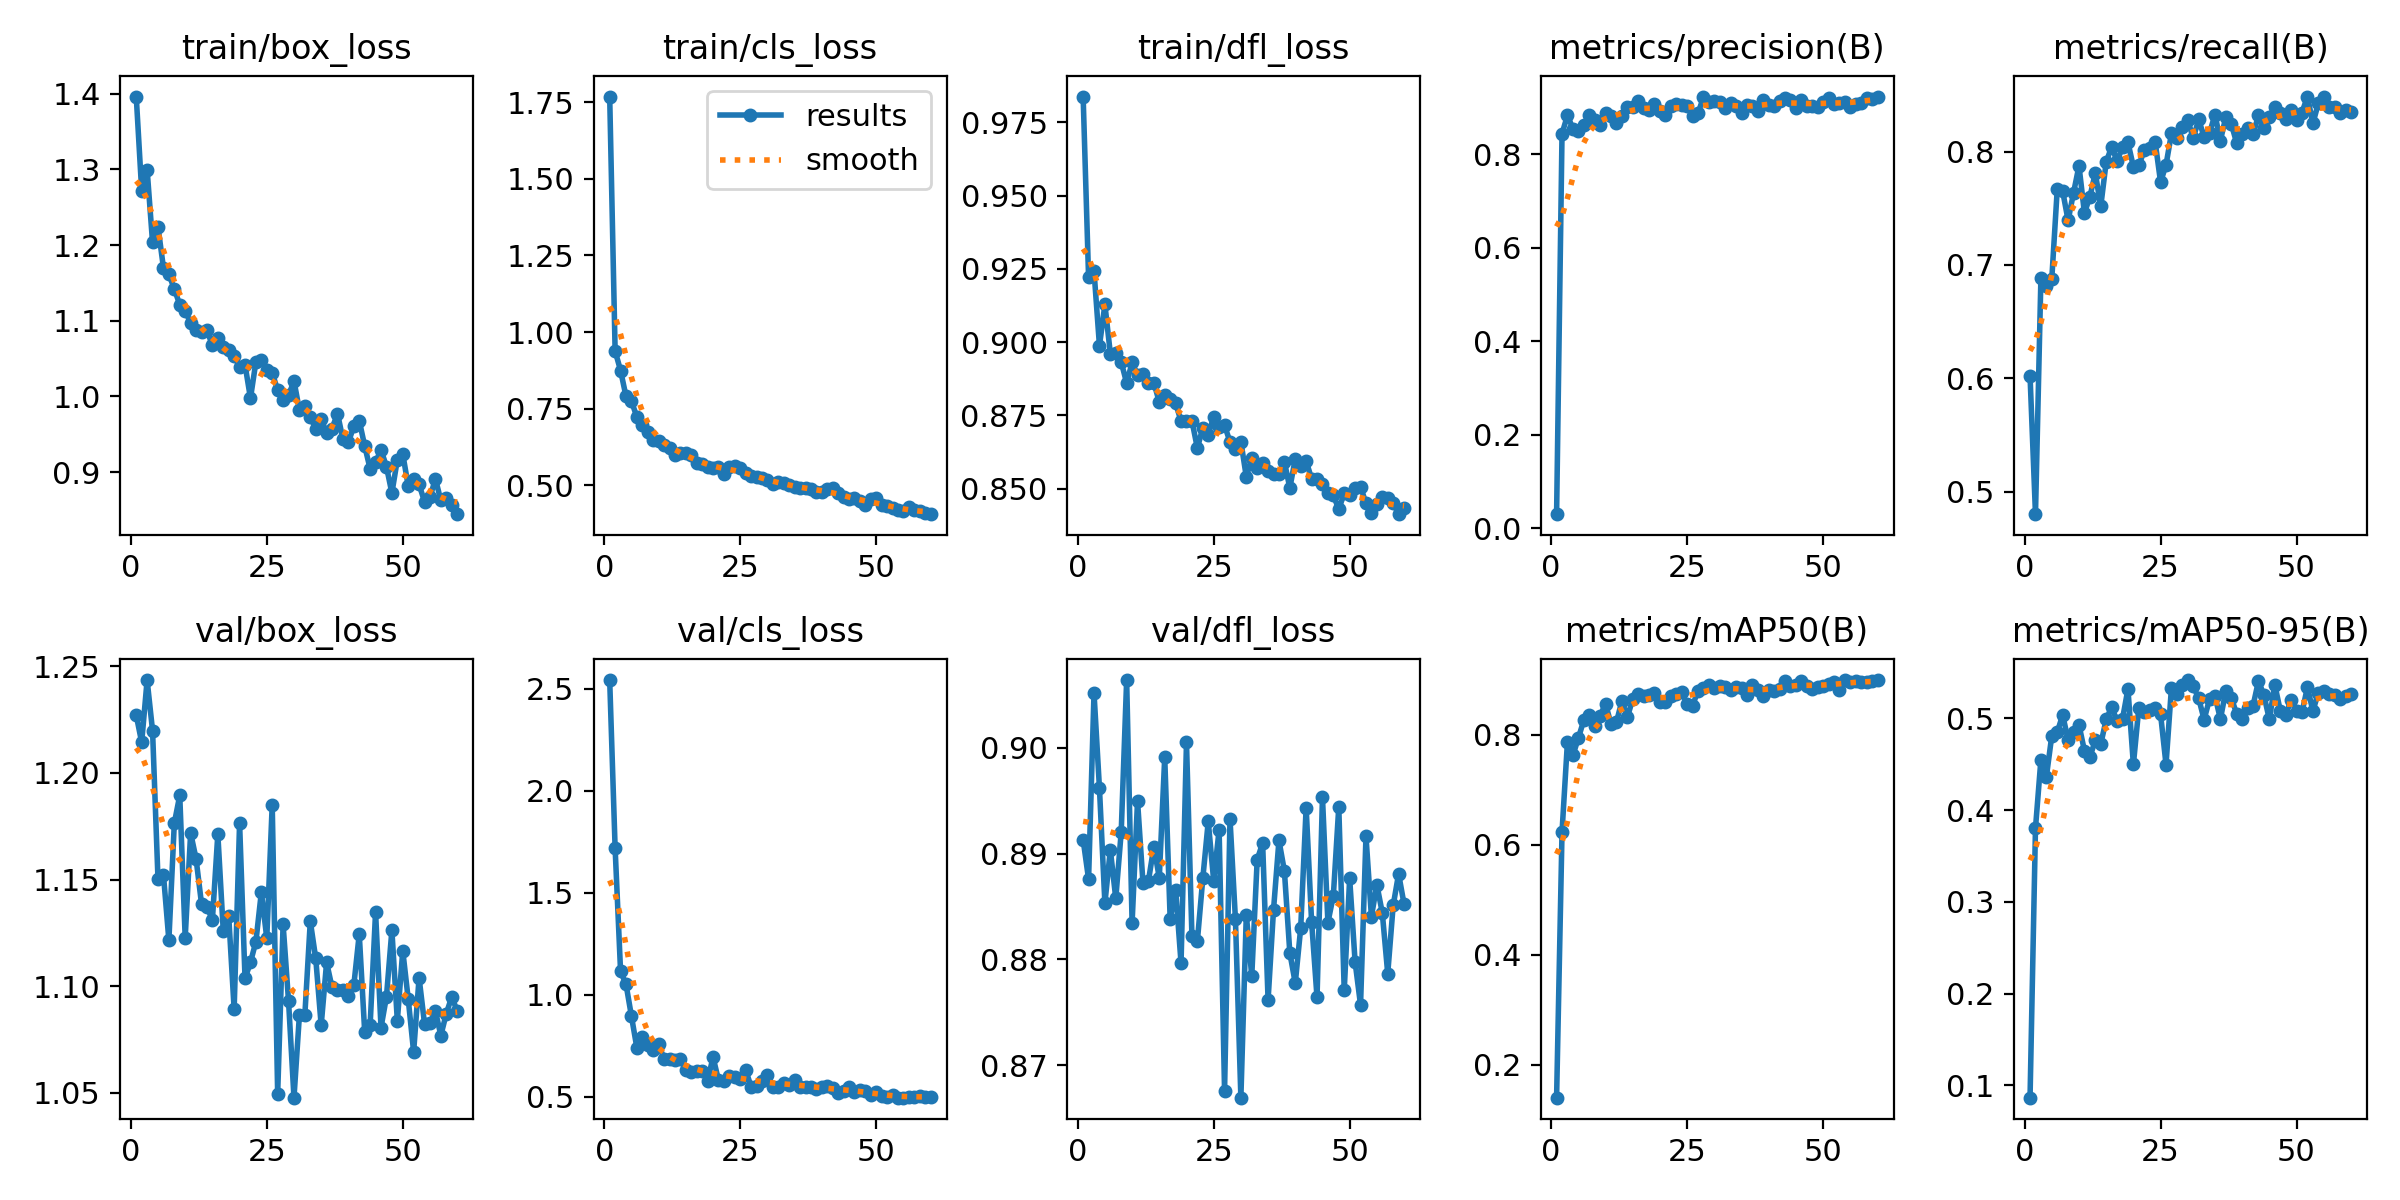

The table this chart was drawn from, first rows:
epoch, time, train/box_loss, train/cls_loss, train/dfl_loss, metrics/precision(B), metrics/recall(B), metrics/mAP50(B), metrics/mAP50-95(B), val/box_loss, val/cls_loss, val/dfl_loss, lr/pg0, lr/pg1, lr/pg2
1, 56.26, 1.396, 1.769, 0.9838, 0.0301, 0.6023, 0.14, 0.08649, 1.227, 2.542, 0.8913, 0.0006531, 0.0006531, 0.0006531
2, 66.64, 1.272, 0.9381, 0.9221, 0.8448, 0.4802, 0.6234, 0.3802, 1.214, 1.716, 0.8876, 0.001298, 0.001298, 0.001298
3, 76.88, 1.3, 0.8747, 0.9243, 0.8836, 0.6888, 0.7877, 0.455, 1.243, 1.114, 0.9052, 0.001921, 0.001921, 0.001921
4, 86.96, 1.203, 0.7905, 0.8988, 0.8552, 0.6818, 0.7628, 0.436, 1.22, 1.051, 0.8962, 0.001901, 0.001901, 0.001901
5, 97.07, 1.224, 0.7744, 0.9128, 0.8497, 0.6879, 0.7941, 0.481, 1.15, 0.8944, 0.8853, 0.001868, 0.001868, 0.001868
6, 107.2, 1.17, 0.7233, 0.8961, 0.8642, 0.7667, 0.8263, 0.4847, 1.152, 0.7388, 0.8904, 0.001835, 0.001835, 0.001835
7, 117.3, 1.161, 0.6958, 0.8964, 0.884, 0.765, 0.8358, 0.5035, 1.122, 0.7915, 0.8858, 0.001802, 0.001802, 0.001802
8, 127.2, 1.142, 0.6731, 0.8932, 0.8742, 0.7392, 0.8169, 0.4763, 1.176, 0.7509, 0.8921, 0.001769, 0.001769, 0.001769
9, 137.4, 1.121, 0.6494, 0.886, 0.8641, 0.7637, 0.8344, 0.4853, 1.189, 0.7263, 0.9064, 0.001736, 0.001736, 0.001736
10, 147.4, 1.113, 0.6451, 0.8931, 0.8889, 0.7874, 0.8565, 0.4926, 1.123, 0.756, 0.8834, 0.001703, 0.001703, 0.001703
11, 157.3, 1.098, 0.6327, 0.8888, 0.8825, 0.7459, 0.8198, 0.4647, 1.172, 0.686, 0.895, 0.00167, 0.00167, 0.00167
12, 167.6, 1.088, 0.6227, 0.8892, 0.8666, 0.7601, 0.8229, 0.4576, 1.16, 0.6825, 0.8872, 0.001637, 0.001637, 0.001637
13, 177.5, 1.084, 0.5996, 0.8859, 0.8815, 0.7811, 0.8614, 0.4759, 1.139, 0.6804, 0.8874, 0.001604, 0.001604, 0.001604
14, 187.6, 1.087, 0.606, 0.8862, 0.9007, 0.7517, 0.832, 0.4718, 1.137, 0.6838, 0.8907, 0.001571, 0.001571, 0.001571
15, 197.9, 1.067, 0.6052, 0.8795, 0.9023, 0.7908, 0.8647, 0.4987, 1.131, 0.6312, 0.8877, 0.001538, 0.001538, 0.001538
16, 208.2, 1.077, 0.5986, 0.8821, 0.9144, 0.8041, 0.8744, 0.5121, 1.171, 0.6223, 0.8991, 0.001505, 0.001505, 0.001505
17, 218.1, 1.066, 0.573, 0.8806, 0.8995, 0.7918, 0.8709, 0.4972, 1.126, 0.6276, 0.8838, 0.001472, 0.001472, 0.001472
18, 228.1, 1.061, 0.5692, 0.8792, 0.8949, 0.8038, 0.8718, 0.4992, 1.133, 0.626, 0.8866, 0.001439, 0.001439, 0.001439
19, 237.9, 1.054, 0.5591, 0.873, 0.9076, 0.8081, 0.8753, 0.5319, 1.089, 0.5768, 0.8797, 0.001406, 0.001406, 0.001406
20, 247.8, 1.039, 0.5554, 0.873, 0.8933, 0.7866, 0.8605, 0.4496, 1.176, 0.6942, 0.9005, 0.001373, 0.001373, 0.001373
21, 257.6, 1.042, 0.5605, 0.8732, 0.8838, 0.7878, 0.8604, 0.5114, 1.104, 0.5808, 0.8822, 0.00134, 0.00134, 0.00134
22, 267.4, 0.9977, 0.5378, 0.8638, 0.9028, 0.8011, 0.8699, 0.5063, 1.111, 0.5778, 0.8817, 0.001307, 0.001307, 0.001307
23, 277.3, 1.046, 0.5587, 0.8708, 0.9081, 0.8036, 0.8744, 0.5088, 1.121, 0.6031, 0.8877, 0.001274, 0.001274, 0.001274
24, 287.2, 1.048, 0.562, 0.8685, 0.906, 0.8086, 0.8774, 0.5114, 1.144, 0.5952, 0.893, 0.001241, 0.001241, 0.001241
25, 297.1, 1.035, 0.5561, 0.8745, 0.9042, 0.7731, 0.8557, 0.5042, 1.123, 0.5872, 0.8874, 0.001208, 0.001208, 0.001208
26, 307.8, 1.031, 0.5404, 0.8709, 0.8819, 0.7883, 0.8532, 0.4496, 1.185, 0.6305, 0.8923, 0.001175, 0.001175, 0.001175
27, 317.8, 1.008, 0.529, 0.8716, 0.888, 0.816, 0.8801, 0.5334, 1.05, 0.5484, 0.8676, 0.001142, 0.001142, 0.001142
28, 327.6, 0.9948, 0.5277, 0.866, 0.9228, 0.812, 0.8848, 0.5259, 1.129, 0.5533, 0.8933, 0.001109, 0.001109, 0.001109
29, 337.5, 1.001, 0.5224, 0.8636, 0.9122, 0.8213, 0.8909, 0.5358, 1.093, 0.5757, 0.8838, 0.001076, 0.001076, 0.001076
30, 347.4, 1.02, 0.5185, 0.8661, 0.9139, 0.828, 0.886, 0.5416, 1.048, 0.6082, 0.8669, 0.001043, 0.001043, 0.001043
31, 357.3, 0.9819, 0.5034, 0.854, 0.9128, 0.8116, 0.8883, 0.5348, 1.086, 0.547, 0.8842, 0.00101, 0.00101, 0.00101
32, 367.1, 0.9874, 0.512, 0.8605, 0.8999, 0.8283, 0.8875, 0.5219, 1.087, 0.5454, 0.8784, 0.000977, 0.000977, 0.000977
33, 377, 0.9725, 0.5063, 0.8569, 0.9103, 0.813, 0.8808, 0.4985, 1.13, 0.5679, 0.8894, 0.000944, 0.000944, 0.000944
34, 386.8, 0.9573, 0.5016, 0.8589, 0.9041, 0.8164, 0.8877, 0.5208, 1.113, 0.5575, 0.891, 0.000911, 0.000911, 0.000911
35, 396.7, 0.9705, 0.4949, 0.8561, 0.8882, 0.8325, 0.8851, 0.5242, 1.082, 0.5831, 0.8762, 0.000878, 0.000878, 0.000878
36, 406.5, 0.9516, 0.4915, 0.8551, 0.9059, 0.8097, 0.8728, 0.4992, 1.111, 0.5473, 0.8847, 0.000845, 0.000845, 0.000845
37, 416.4, 0.9576, 0.4902, 0.8551, 0.9037, 0.8307, 0.8903, 0.53, 1.099, 0.5489, 0.8912, 0.000812, 0.000812, 0.000812
38, 426.3, 0.9774, 0.489, 0.8592, 0.8939, 0.8245, 0.8821, 0.5221, 1.098, 0.5452, 0.8884, 0.000779, 0.000779, 0.000779
39, 436.1, 0.9435, 0.4778, 0.8502, 0.9161, 0.8073, 0.8712, 0.5047, 1.098, 0.5399, 0.8806, 0.000746, 0.000746, 0.000746
40, 445.9, 0.9395, 0.4796, 0.8602, 0.9069, 0.8156, 0.8821, 0.4992, 1.096, 0.5467, 0.8778, 0.000713, 0.000713, 0.000713
41, 455.8, 0.9605, 0.4895, 0.8576, 0.9036, 0.8204, 0.8797, 0.5112, 1.1, 0.5531, 0.883, 0.00068, 0.00068, 0.00068
42, 465.6, 0.9681, 0.4908, 0.8594, 0.9135, 0.8152, 0.8831, 0.5136, 1.124, 0.5415, 0.8944, 0.000647, 0.000647, 0.000647
43, 475.5, 0.9346, 0.4738, 0.8534, 0.9207, 0.8319, 0.8979, 0.5407, 1.079, 0.5166, 0.8836, 0.000614, 0.000614, 0.000614
44, 485.3, 0.9044, 0.4605, 0.8533, 0.917, 0.8209, 0.8886, 0.5251, 1.082, 0.5287, 0.8764, 0.000581, 0.000581, 0.000581
45, 495.3, 0.9127, 0.4563, 0.8517, 0.8994, 0.8309, 0.8915, 0.4987, 1.135, 0.5457, 0.8953, 0.000548, 0.000548, 0.000548
46, 523.1, 0.9295, 0.4585, 0.8486, 0.9175, 0.8395, 0.8986, 0.5365, 1.081, 0.5247, 0.8835, 0.000515, 0.000515, 0.000515
47, 540.7, 0.9073, 0.4475, 0.8477, 0.9039, 0.8338, 0.8881, 0.5083, 1.095, 0.5305, 0.886, 0.000482, 0.000482, 0.000482
48, 550.8, 0.8724, 0.4358, 0.843, 0.9034, 0.8288, 0.8839, 0.5038, 1.126, 0.53, 0.8944, 0.000449, 0.000449, 0.000449
49, 560.7, 0.9163, 0.4543, 0.8484, 0.9018, 0.8363, 0.8871, 0.5198, 1.084, 0.5071, 0.8771, 0.000416, 0.000416, 0.000416
50, 570.5, 0.9241, 0.458, 0.8479, 0.9121, 0.8282, 0.8895, 0.5083, 1.117, 0.5243, 0.8877, 0.000383, 0.000383, 0.000383
51, 604.3, 0.8818, 0.437, 0.8503, 0.9206, 0.8344, 0.8928, 0.5065, 1.094, 0.5051, 0.8798, 0.00035, 0.00035, 0.00035
52, 613.9, 0.8908, 0.4315, 0.8507, 0.9084, 0.8485, 0.8961, 0.5338, 1.069, 0.4992, 0.8757, 0.000317, 0.000317, 0.000317
53, 623.6, 0.8838, 0.427, 0.8449, 0.911, 0.8248, 0.8821, 0.5079, 1.104, 0.5084, 0.8916, 0.000284, 0.000284, 0.000284
54, 633.3, 0.861, 0.4187, 0.8417, 0.9126, 0.8425, 0.8996, 0.5278, 1.082, 0.4953, 0.8841, 0.000251, 0.000251, 0.000251
55, 642.9, 0.8666, 0.4152, 0.8448, 0.9008, 0.8484, 0.8955, 0.5294, 1.083, 0.4949, 0.8871, 0.000218, 0.000218, 0.000218
56, 652.4, 0.8912, 0.4287, 0.8472, 0.9075, 0.8391, 0.8979, 0.5262, 1.088, 0.4982, 0.8844, 0.000185, 0.000185, 0.000185
57, 662, 0.8626, 0.4185, 0.8469, 0.9102, 0.8393, 0.8954, 0.5256, 1.077, 0.4977, 0.8787, 0.000152, 0.000152, 0.000152
58, 671.5, 0.8659, 0.4154, 0.8452, 0.9206, 0.8339, 0.8959, 0.5213, 1.087, 0.5033, 0.8851, 0.000119, 0.000119, 0.000119
59, 681.1, 0.857, 0.4102, 0.8413, 0.9194, 0.8363, 0.8972, 0.5246, 1.095, 0.4992, 0.8881, 8.6e-05, 8.6e-05, 8.6e-05
60, 690.6, 0.8445, 0.406, 0.8433, 0.924, 0.8349, 0.8996, 0.5265, 1.089, 0.4968, 0.8852, 5.3e-05, 5.3e-05, 5.3e-05
